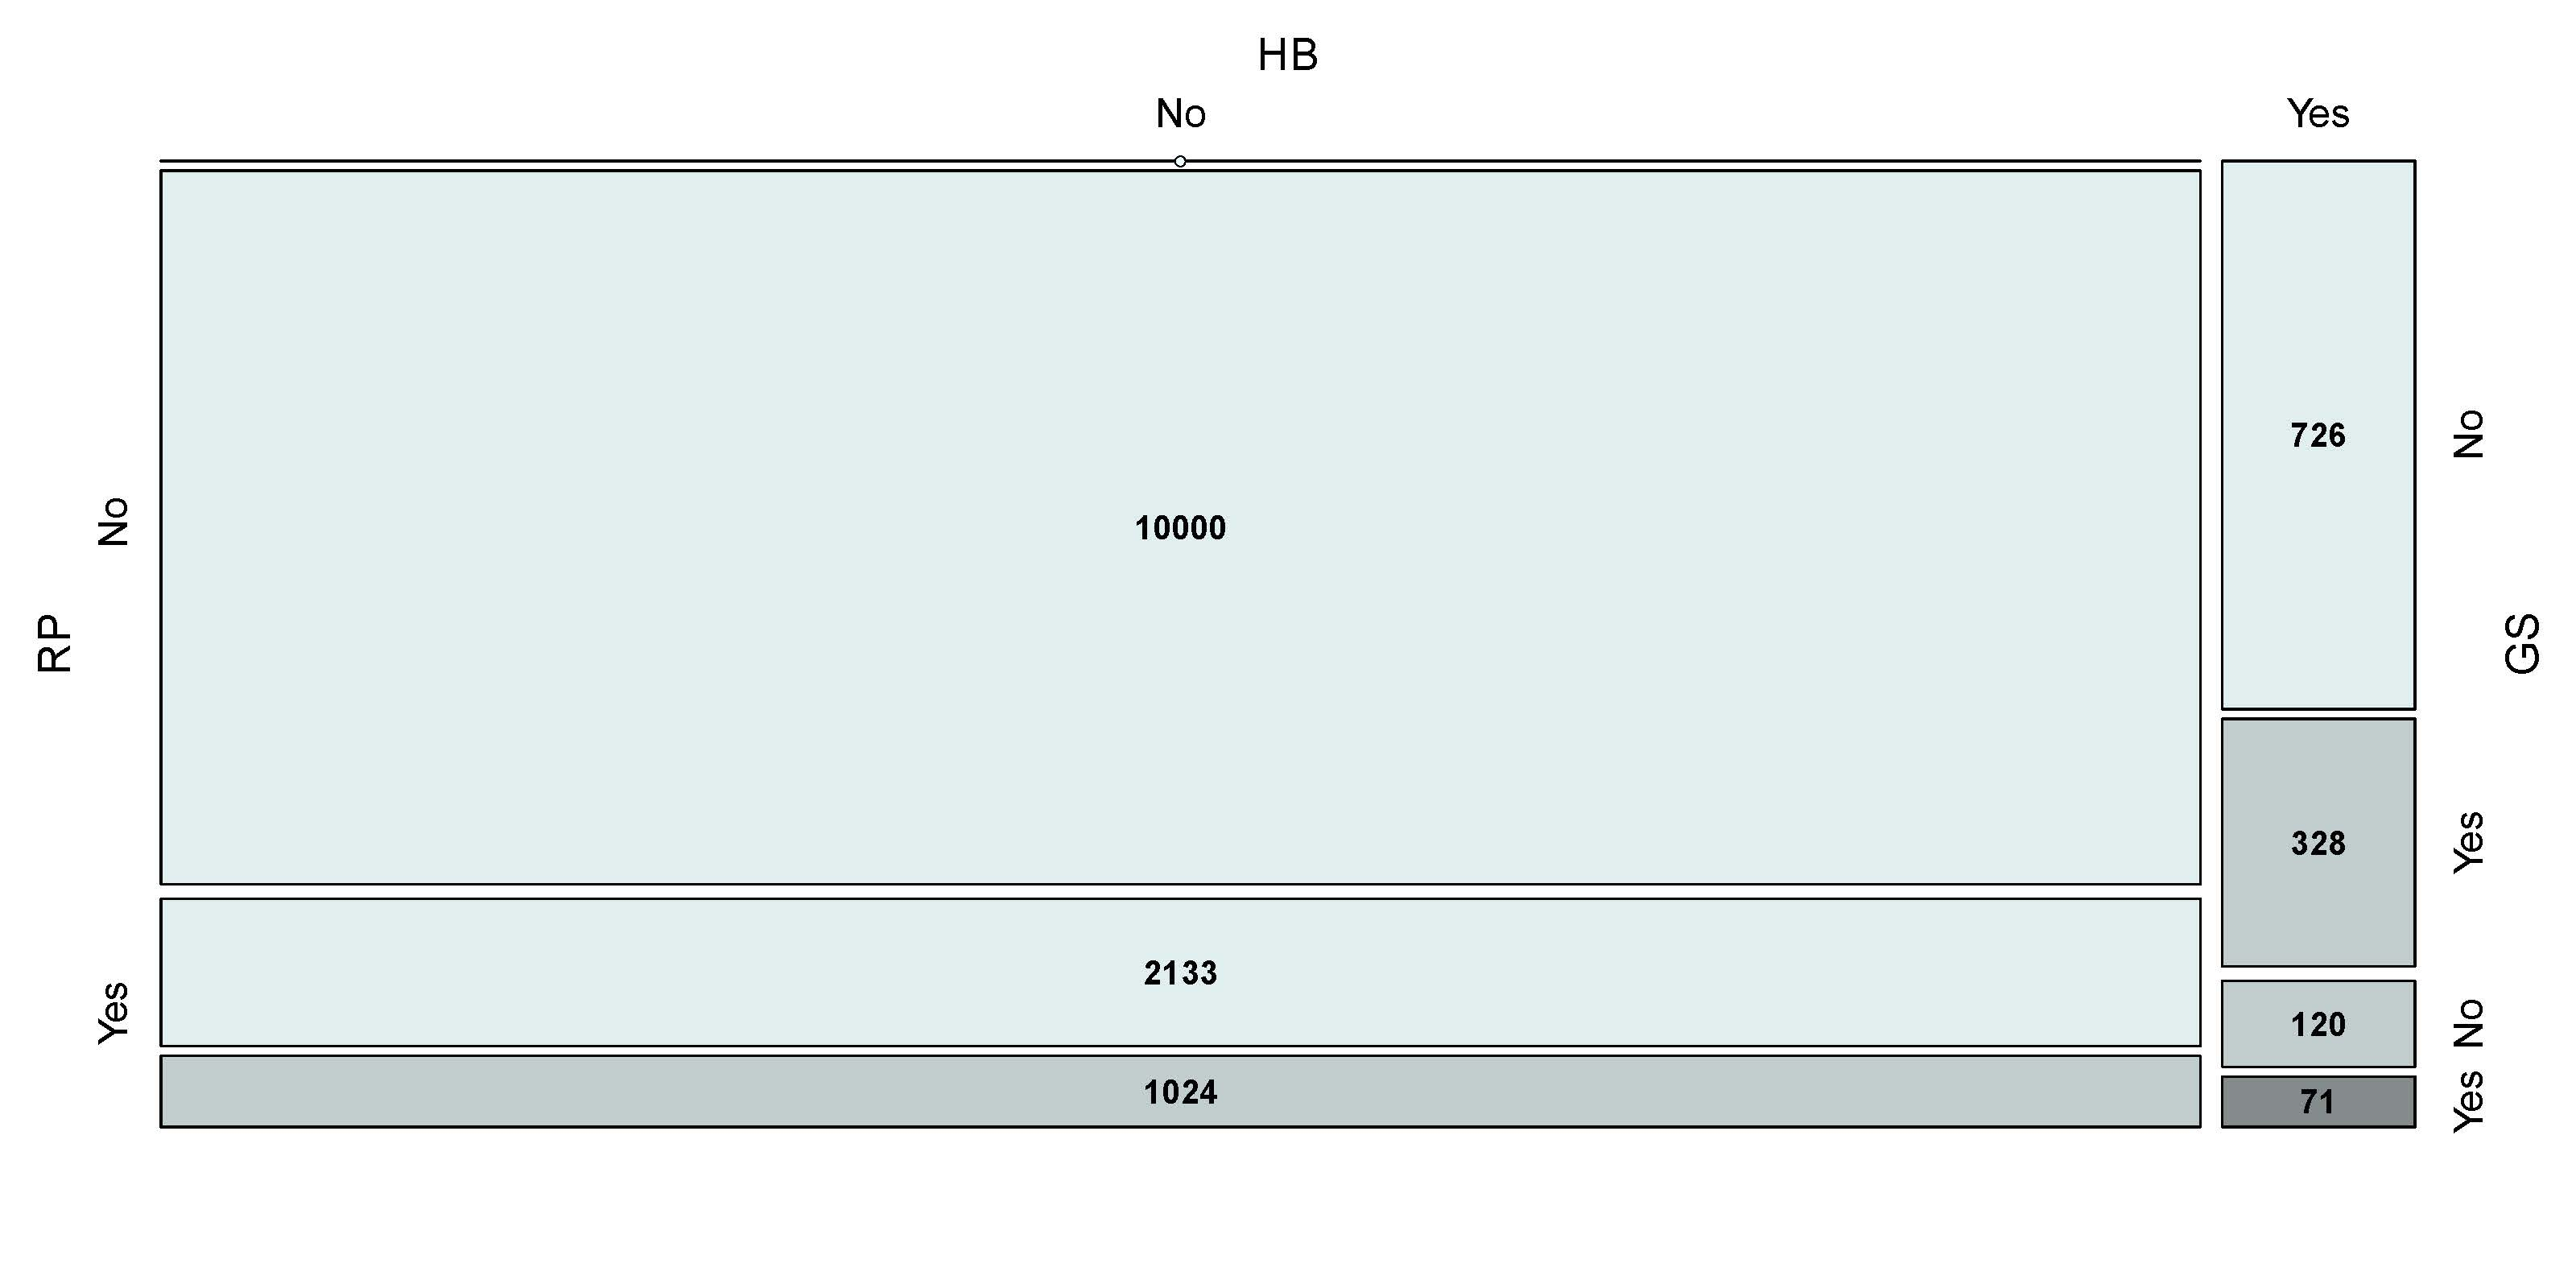

Source data for this figure (header and first rows):
; HB; RP; GS; Freq
1; Yes; Yes; No; 120
2; No; Yes; No; 2133
3; Yes; No; No; 726
4; No; No; No; 0
9; Yes; Yes; Yes; 71
10; No; Yes; Yes; 1024
11; Yes; No; Yes; 328
12; No; No; Yes; 10000
